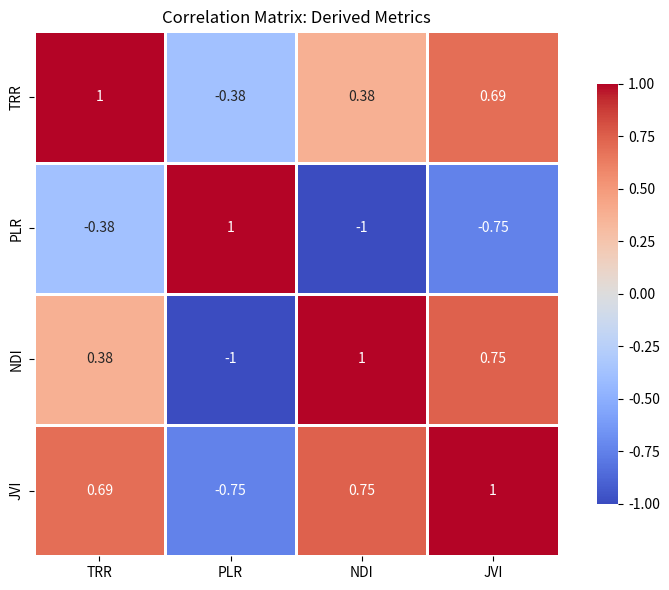

Recreate this plot in Python. (Note: this script raises an exception after producing the figure.)
import pandas as pd
import numpy as np
from scipy import stats
from scipy.stats import mannwhitneyu, pearsonr, t as t_dist
import seaborn as sns
import matplotlib.pyplot as plt

# Your data from Table 1
data = {
    'Device': ['WIP']*9 + ['SHS']*9,
    'FlowID': list(range(1,10)) + list(range(1,10)),
    'TRR': [99.85478, 97.61162, 75.10531, 86.91208, 86.91867, 86.9141, 86.92891, 86.92139, 100,
            99.85118, 97.55239, 74.48798, 86.58753, 86.59428, 86.5896, 86.60478, 86.59707, 100],
    'PLR': [0, 73.54218, 24.72079, 57.58044, 71.1419, 73.20745, 80.97754, 74.48699, 0,
            0, 73.54218, 28.58367, 66.57798, 82.25857, 78.96341, 92.91776, 86.12636, 0],
    'NDI': [100, 26.45782, 75.27921, 42.41956, 28.8581, 26.79255, 19.02246, 25.51301, 100,
            100, 26.45782, 71.41633, 33.42202, 17.74143, 21.03659, 7.082243, 13.87364, 100],
    'JVI': [100, 100, 58.04196, 31.59592, 11.4695, 8.892594, 2.165915, 0.408559, 100,
            100, 100, 39.75095, 19.4359, 4.081265, 8.892594, 2.165915, 0.408559, 100],
    'ASI': [69.94191, 54.33621, 51.48356, 49.62262, 48.90826, 41.83815, 51.64979, 49.21434, 100,
            79.97024, 57.44782, 48.41965, 34.20611, 26.1, 26.84651, 24.22032, 24.35402, 100]
}

df = pd.DataFrame(data)

def test_normality(data, device, metric):
    """Test if data is normally distributed using Shapiro-Wilk test"""
    device_data = data[data['Device'] == device][metric]
    stat, p_value = stats.shapiro(device_data)
    is_normal = p_value > 0.05
    return is_normal, p_value

# Test normality for all metrics
metrics = ['TRR', 'PLR', 'NDI', 'JVI', 'ASI']
normality_results = []

for metric in metrics:
    wip_normal, wip_p = test_normality(df, 'WIP', metric)
    shs_normal, shs_p = test_normality(df, 'SHS', metric)
    
    normality_results.append({
        'Metric': metric,
        'WIP_Normal': wip_normal,
        'WIP_p_value': wip_p,
        'SHS_Normal': shs_normal,
        'SHS_p_value': shs_p,
        'Both_Normal': wip_normal and shs_normal
    })

normality_df = pd.DataFrame(normality_results)
print("Normality Test Results (Shapiro-Wilk):")
print(normality_df)

def compare_devices(data, metric):
    """
    Compare WIP vs SHS for a given metric.
    Uses t-test if both normal, otherwise Mann-Whitney U test.
    """
    wip_data = data[data['Device'] == 'WIP'][metric].values
    shs_data = data[data['Device'] == 'SHS'][metric].values
    
    # Check normality
    wip_normal = stats.shapiro(wip_data)[1] > 0.05
    shs_normal = stats.shapiro(shs_data)[1] > 0.05
    both_normal = wip_normal and shs_normal
    
    # Perform appropriate test
    if both_normal:
        # Independent samples t-test
        statistic, p_value = stats.ttest_ind(wip_data, shs_data)
        test_used = "Independent t-test"
    else:
        # Mann-Whitney U test
        statistic, p_value = mannwhitneyu(wip_data, shs_data, alternative='two-sided')
        test_used = "Mann-Whitney U"
    
    # Effect size (Cohen's d for t-test, rank-biserial for Mann-Whitney)
    if both_normal:
        pooled_std = np.sqrt(((len(wip_data)-1)*np.var(wip_data, ddof=1) + 
                             (len(shs_data)-1)*np.var(shs_data, ddof=1)) / 
                            (len(wip_data) + len(shs_data) - 2))
        effect_size = (np.mean(wip_data) - np.mean(shs_data)) / pooled_std
        effect_type = "Cohen's d"
    else:
        # Rank-biserial correlation for Mann-Whitney
        U = statistic
        n1, n2 = len(wip_data), len(shs_data)
        effect_size = 1 - (2*U) / (n1 * n2)
        effect_type = "Rank-biserial"
    
    return {
        'Metric': metric,
        'WIP_Mean': np.mean(wip_data),
        'WIP_Median': np.median(wip_data),
        'SHS_Mean': np.mean(shs_data),
        'SHS_Median': np.median(shs_data),
        'Test_Used': test_used,
        'Statistic': statistic,
        'p_value': p_value,
        'Significant': p_value < 0.05,
        'Effect_Size': effect_size,
        'Effect_Type': effect_type
    }

# Run comparison for all metrics
comparison_results = []
for metric in metrics:
    result = compare_devices(df, metric)
    comparison_results.append(result)

comparison_df = pd.DataFrame(comparison_results)
print("\nComparative Analysis (WIP vs SHS):")
print(comparison_df.to_string())

def calculate_correlations(data):
    """Calculate Pearson correlation coefficients between all metric pairs"""
    metrics = ['TRR', 'PLR', 'NDI', 'JVI']  # Exclude ASI since it's derived from these
    
    correlations = []
    
    for i, metric1 in enumerate(metrics):
        for metric2 in metrics[i+1:]:  # Only upper triangle to avoid duplicates
            r, p_value = pearsonr(data[metric1], data[metric2])
            
            correlations.append({
                'Metric_1': metric1,
                'Metric_2': metric2,
                'Pearson_r': r,
                'p_value': p_value,
                'Significant': p_value < 0.05,
                'Interpretation': interpret_correlation(r)
            })
    
    return pd.DataFrame(correlations)

def interpret_correlation(r):
    """Interpret correlation strength"""
    abs_r = abs(r)
    if abs_r < 0.3:
        return "Weak"
    elif abs_r < 0.7:
        return "Moderate"
    else:
        return "Strong"

correlation_df = calculate_correlations(df)
print("\nPearson Correlation Analysis:")
print(correlation_df.to_string())

# Create correlation matrix visualization
plt.figure(figsize=(8, 6))
correlation_matrix = df[['TRR', 'PLR', 'NDI', 'JVI']].corr()
sns.heatmap(correlation_matrix, annot=True, cmap='coolwarm', center=0, 
            square=True, linewidths=1, cbar_kws={"shrink": 0.8})
plt.title('Correlation Matrix: Derived Metrics')
plt.tight_layout()
plt.savefig('correlation_matrix.png', dpi=300, bbox_inches='tight')
plt.show()

def calculate_correlations(data):
    """Calculate Pearson correlation coefficients between all metric pairs"""
    metrics = ['TRR', 'PLR', 'NDI', 'JVI']  # Exclude ASI since it's derived from these
    
    correlations = []
    
    for i, metric1 in enumerate(metrics):
        for metric2 in metrics[i+1:]:  # Only upper triangle to avoid duplicates
            r, p_value = pearsonr(data[metric1], data[metric2])
            
            correlations.append({
                'Metric_1': metric1,
                'Metric_2': metric2,
                'Pearson_r': r,
                'p_value': p_value,
                'Significant': p_value < 0.05,
                'Interpretation': interpret_correlation(r)
            })
    
    return pd.DataFrame(correlations)

def interpret_correlation(r):
    """Interpret correlation strength"""
    abs_r = abs(r)
    if abs_r < 0.3:
        return "Weak"
    elif abs_r < 0.7:
        return "Moderate"
    else:
        return "Strong"

correlation_df = calculate_correlations(df)
print("\nPearson Correlation Analysis:")
print(correlation_df.to_string())

# Create correlation matrix visualization
plt.figure(figsize=(8, 6))
correlation_matrix = df[['TRR', 'PLR', 'NDI', 'JVI']].corr()
sns.heatmap(correlation_matrix, annot=True, cmap='coolwarm', center=0, 
            square=True, linewidths=1, cbar_kws={"shrink": 0.8})
plt.title('Correlation Matrix: Derived Metrics')
plt.tight_layout()
plt.savefig('correlation_matrix.png', dpi=300, bbox_inches='tight')
plt.show()

def calculate_confidence_intervals(data, device, metric, confidence=0.95):
    """Calculate 95% confidence interval for mean"""
    device_data = data[data['Device'] == device][metric].values
    
    n = len(device_data)
    mean = np.mean(device_data)
    std_err = stats.sem(device_data)  # Standard error of mean
    
    # Calculate confidence interval
    ci = std_err * t_dist.ppf((1 + confidence) / 2, n - 1)
    
    return {
        'Device': device,
        'Metric': metric,
        'Mean': mean,
        'Std_Dev': np.std(device_data, ddof=1),
        'Std_Error': std_err,
        'CI_Lower': mean - ci,
        'CI_Upper': mean + ci,
        'CI_Width': 2 * ci
    }

# Calculate CIs for all metrics and devices
ci_results = []
for device in ['WIP', 'SHS']:
    for metric in metrics:
        ci_result = calculate_confidence_intervals(df, device, metric)
        ci_results.append(ci_result)

ci_df = pd.DataFrame(ci_results)
print("\n95% Confidence Intervals:")
print(ci_df.to_string())

def create_enhanced_table1(data):
    """Create enhanced version of Table 1 with confidence intervals"""
    
    summary_stats = []
    
    for device in ['WIP', 'SHS']:
        device_data = data[data['Device'] == device]
        
        for metric in metrics:
            values = device_data[metric].values
            n = len(values)
            mean = np.mean(values)
            std = np.std(values, ddof=1)
            se = stats.sem(values)
            ci = se * t_dist.ppf(0.975, n - 1)  # 95% CI
            
            summary_stats.append({
                'Device': device,
                'Metric': metric,
                'Mean': f"{mean:.2f}",
                'SD': f"{std:.2f}",
                '95% CI': f"[{mean-ci:.2f}, {mean+ci:.2f}]",
                'Median': f"{np.median(values):.2f}",
                'Min': f"{np.min(values):.2f}",
                'Max': f"{np.max(values):.2f}"
            })
    
    return pd.DataFrame(summary_stats)

enhanced_table = create_enhanced_table1(df)
print("\nEnhanced Summary Statistics (for supplementary material):")
print(enhanced_table.to_string())

# Export to Excel
enhanced_table.to_excel('enhanced_table1_with_CI.xlsx', index=False)

# Create box plots comparing WIP vs SHS
fig, axes = plt.subplots(2, 3, figsize=(15, 10))
axes = axes.flatten()

for idx, metric in enumerate(metrics):
    ax = axes[idx]
    
    # Prepare data for boxplot
    wip_data = df[df['Device'] == 'WIP'][metric]
    shs_data = df[df['Device'] == 'SHS'][metric]
    
    # Create boxplot
    bp = ax.boxplot([wip_data, shs_data], labels=['WIP', 'SHS'],
                     patch_artist=True, showmeans=True)
    
    # Color the boxes
    bp['boxes'][0].set_facecolor('lightblue')
    bp['boxes'][1].set_facecolor('lightcoral')
    
    # Add title and labels
    ax.set_ylabel(f'{metric} (%)')
    ax.set_title(f'{metric} Distribution')
    ax.grid(True, alpha=0.3)
    
    # Add statistical significance annotation
    comparison = comparison_df[comparison_df['Metric'] == metric].iloc[0]
    if comparison['Significant']:
        ax.text(0.5, 0.95, f"p = {comparison['p_value']:.4f}*", 
               transform=ax.transAxes, ha='center', va='top',
               bbox=dict(boxstyle='round', facecolor='yellow', alpha=0.3))

# Remove empty subplot
axes[-1].remove()

plt.tight_layout()
plt.savefig('wip_vs_shs_comparison.png', dpi=300, bbox_inches='tight')
plt.show()

def generate_results_text(comparison_df, correlation_df):
    """Generate formatted text for inclusion in thesis"""
    
    text = "### Statistical Validation of Device Comparisons\n\n"
    
    # Comparative tests
    text += "Mann-Whitney U tests (or independent t-tests where normality assumptions were met) "
    text += "were performed to compare WIP and SHS performance across all derived metrics. "
    
    significant_diffs = comparison_df[comparison_df['Significant']]
    if len(significant_diffs) > 0:
        text += f"Significant differences (p < 0.05) were observed for {len(significant_diffs)} "
        text += f"of {len(comparison_df)} metrics: "
        text += ", ".join([f"{row['Metric']} (p = {row['p_value']:.4f})" 
                          for _, row in significant_diffs.iterrows()])
        text += ". "
    else:
        text += "No statistically significant differences were observed between devices "
        text += "at the p < 0.05 level. "
    
    text += "\n\n"
    
    # Correlations
    text += "Pearson correlation analysis revealed interdependencies between metrics. "
    strong_corr = correlation_df[correlation_df['Interpretation'] == 'Strong']
    
    if len(strong_corr) > 0:
        text += "Strong correlations (|r| > 0.7) were found between: "
        for _, row in strong_corr.iterrows():
            text += f"{row['Metric_1']}-{row['Metric_2']} "
            text += f"(r = {row['Pearson_r']:.3f}, p = {row['p_value']:.4f}); "
        text += "confirming expected metric dependencies under attack conditions."
    
    return text

results_text = generate_results_text(comparison_df, correlation_df)
print("\n" + "="*80)
print("FORMATTED TEXT FOR THESIS:")
print("="*80)
print(results_text)

# Save to file
with open('statistical_results_text.txt', 'w') as f:
    f.write(results_text)
    
    
